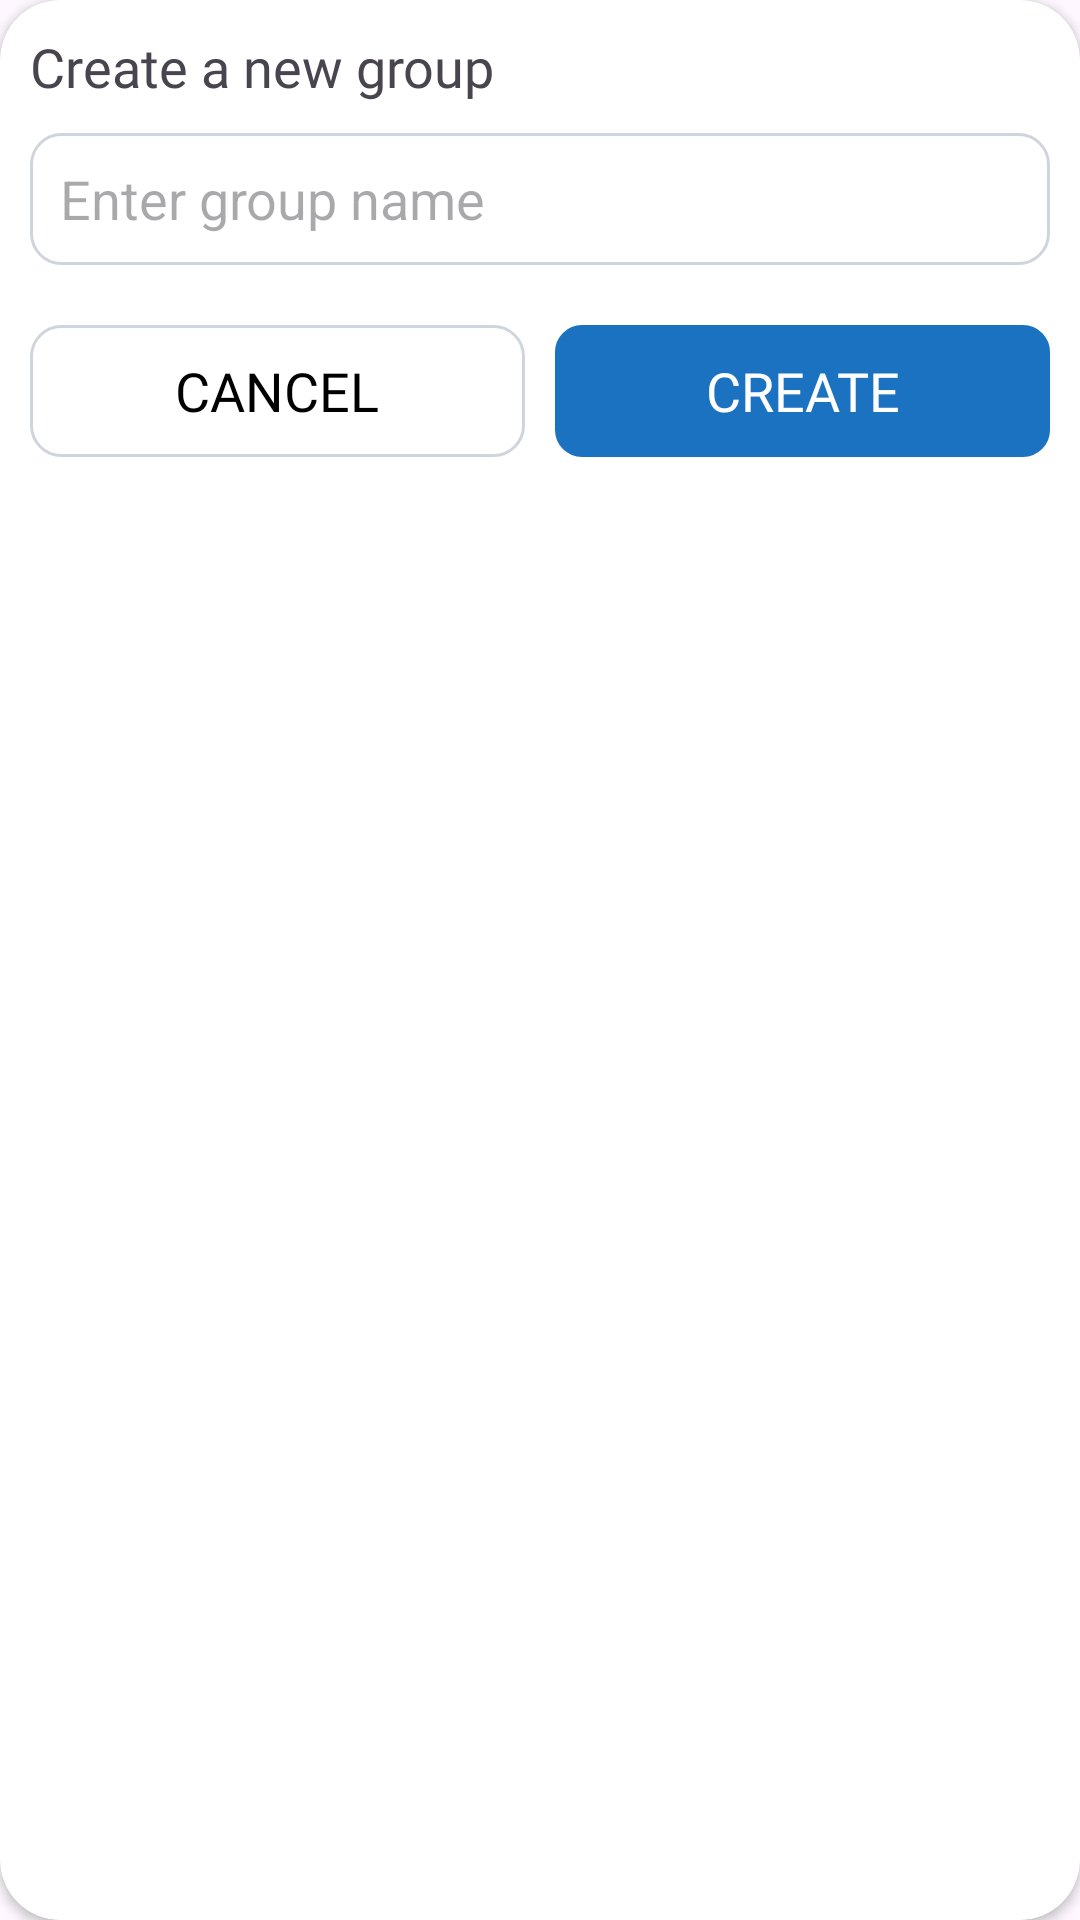

Here is an Android app screen rendered from its layout file. Give the layout XML and the strings, colors and styles it references.
<!-- AndroidManifest.xml: application theme Theme.Contacts -->
<!-- res/layout/create_group_dailog_layout.xml -->
<?xml version="1.0" encoding="utf-8"?>
<LinearLayout xmlns:android="http://schemas.android.com/apk/res/android"
    xmlns:app="http://schemas.android.com/apk/res-auto"
    android:orientation="vertical"
    android:id="@+id/dialog_linear"
    android:layout_width="330dp"
    android:layout_marginHorizontal="10dp"
    android:layout_height="180dp">

    <androidx.cardview.widget.CardView
        android:layout_width="match_parent"
        android:layout_height="match_parent"
        app:cardCornerRadius="20dp">

    <LinearLayout
        android:layout_width="match_parent"
        android:layout_height="match_parent"
        android:layout_marginHorizontal="10dp"
        android:orientation="vertical">

    <TextView
        android:id="@+id/txt"
        android:layout_width="match_parent"
        android:layout_height="wrap_content"
        android:layout_marginTop="10dp"
        android:fontFamily="@font/sf_pro_text_bold"
        android:text="Create a new group"
        android:textSize="18dp"/>

        <EditText
            android:id="@+id/add_groupName"
            android:layout_width="match_parent"
            android:layout_height="44dp"
            android:paddingStart="10dp"
            android:hint="Enter group name"
            android:layout_marginTop="10dp"
            android:maxLines="1"
            android:inputType="text"
            android:background="@drawable/create_group_dialog_border" />

        <LinearLayout
            android:layout_width="match_parent"
            android:layout_height="wrap_content"
            android:layout_marginTop="20dp"
            android:layout_marginVertical="20dp">

            <Button
                android:id="@+id/cancel"
                android:layout_width="match_parent"
                android:layout_height="44dp"
                android:layout_weight="1"
                android:background="@drawable/create_group_dialog_border"
                app:backgroundTint="@null"
                android:text="Cancel"
                android:textSize="18dp"
                android:fontFamily="@font/sf_pro_text_regular"
                android:textColor="@color/black"/>

            <View
                android:layout_width="10dp"
                android:layout_height="0dp"/>

            <Button
                android:id="@+id/create"
                android:layout_width="match_parent"
                android:layout_height="44dp"
                android:layout_weight="1"
                android:background="@drawable/border2"
                app:backgroundTint="#1B72C0"
                android:text="Create"
                android:textSize="18dp"
                android:fontFamily="@font/sf_pro_text_regular"
                android:textColor="@color/white"/>
        </LinearLayout>
    </LinearLayout>
    </androidx.cardview.widget.CardView>
</LinearLayout>
<!-- resources referenced by this layout -->
<resources>
  <color name="black">#FF000000</color> // com
  <color name="white">#FFFFFFFF</color> // com
  <!-- drawable border2 (drawable) -->
  <?xml version="1.0" encoding="utf-8"?>
  <shape xmlns:android="http://schemas.android.com/apk/res/android" android:shape="rectangle">
      <stroke
          android:width="2dp"
          android:color="#74777F" />
      <corners android:radius="8dp"/>
  </shape>
  <!-- drawable create_group_dialog_border (drawable) -->
  <?xml version="1.0" encoding="utf-8"?>
  <shape xmlns:android="http://schemas.android.com/apk/res/android">
  
      <corners android:radius="10dp"/>
      <stroke
          android:color="#D0D5DD"
          android:width="1dp"/>
  </shape>
  <style name="Theme.Contacts" parent="Base.Theme.Contacts" />
  <style name="Base.Theme.Contacts" parent="Theme.Material3.DayNight">
          
  
      </style>
</resources>
